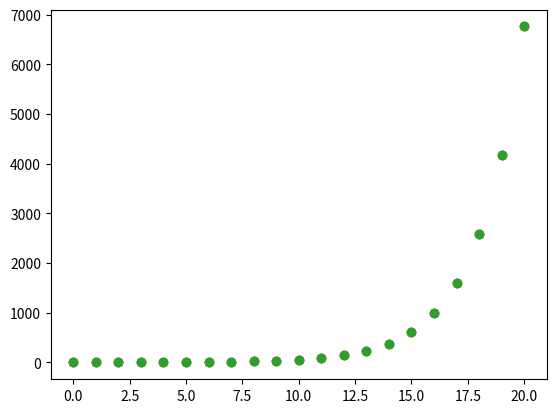

Generate this figure with matplotlib:
# Loading libraries.

import numpy as np
import matplotlib.pyplot as plt

n=20 # Fibonacci number's index 

# 1) Creating a function which gives back the first n Fibonacci numbers.

f0=0; f1=1;  u=[f0]
def fibonacci(n, f0, f1, u):
    for i in range(n):
        fn=f0+f1
        u.append(f1); f0=f1; f1=fn  
    print('Fibonacci sequence: ', u, ' n= ', n, sep='')
    return(f0)
fn=fibonacci(n,f0,f1,u)
print('f_n= ', fn)

# 2) Creating a function which gives approximately the n Fibonacci number.

v=[]
f= lambda n: 1/(np.sqrt(5))*((1+np.sqrt(5))/2)**n - 1/(np.sqrt(5))*((1-np.sqrt(5))/2)**n  
print('f(n)= ',f(n))
for i in range(n+1):
        v.append(f(i))
print(v)

# Plotting 1) and 2).

x=np.linspace(0,n+1)

plt.figure()
plt.plot(u,'o') # blue dots
plt.plot(v,'o') # orange dots

# Both functions give the fibonacci numbers, but the second one is an aproximated result 
# because it's operating with real numbers.

# 3) Solving the next matrix system

A=np.matrix([[0,1],[1,1]])
X=np.matrix([0,1])
w=[]
def matrix_fibo (A, X, w, n):
    for i in range(n+1):
        B=A**i*X.transpose()
        B=np.squeeze(np.asarray(B))
        w.append(B[0])
    return(w)
w=matrix_fibo(A,X,w,n)
print(w)

plt.plot(w,'o')